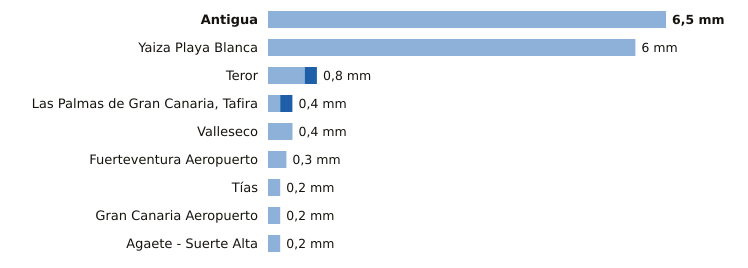

Data behind this chart, as committed beside it:
estacion, provincia, indicativo, mm_6_dias_anteriores, mm_hoy, mm_7_dias, horas_de_hoy
Antigua, Las Palmas, C248E, 6.5, 0.0, 6.5, 6
Yaiza Playa Blanca, Las Palmas, C019V, 6.0, 0.0, 6.0, 3
Teror, Las Palmas, C656V, 0.6, 0.2, 0.8, 4
Las Palmas de Gran Canaria, Tafira, Las Palmas, C658X, 0.2, 0.2, 0.4, 6
Valleseco, Las Palmas, C665T, 0.4, 0.0, 0.4, 4
Fuerteventura Aeropuerto, Las Palmas, C249I, 0.3, 0.0, 0.3, 5
Tías, Las Palmas, C018J, 0.2, 0.0, 0.2, 4
Gran Canaria Aeropuerto, Las Palmas, C649I, 0.2, 0.0, 0.2, 6
Agaete - Suerte Alta, Las Palmas, C668V, 0.2, 0.0, 0.2, 4
